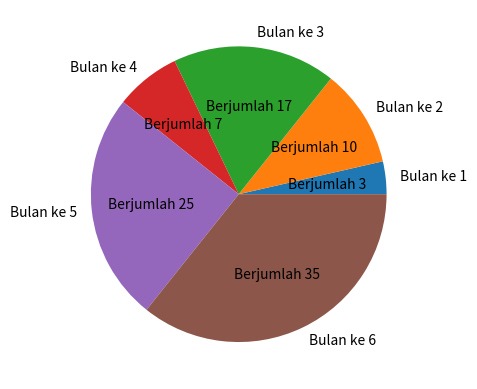

Reproduce this figure in Python.
import os; import random
import matplotlib.pyplot as plt


class DataControl:
    def __init__(self, statisticData=['default'], statisticLabel=['default']):
        self.statisticData = statisticData; self.statisticLabel = statisticLabel
        self.encryptedData = self.encryptData(id(self.statisticData))
        self.encryptedLabel = self.encryptData(id(self.statisticLabel))
        
        self.tempData = { 
            self.encryptedData  : self.statisticData, 
            self.encryptedLabel : self.statisticLabel 
        }

        self.statisticData = None; self.statisticLabel = None

    def updateData(self, dataList):
        self.statisticData = dataList

    def updateLabel(self, labelList):
        self.statisticLabel = labelList

    def encryptData(self, data):
        data = (data * 2010105) + 18102003
        return data

    def decryptData(self, data):
        data = int((int(data) - 18102003)/2010105)
        return data

    def idToValue(self, id):
        try: data = tempData[id]; return data
        except: print("Data tidak ditemukan!"); return None

class DataStatistic(DataControl):
    def __init__(self, statisticData, statisticLabel, title='Davis Figure'):
        super().__init__(statisticData, statisticLabel)
        self.title = title; self.color = None

    def setTitle(self, title):
        self.title = title

    def setColor(self, color):
        self.color = color

    def displayBar(self):
        plt.bar(self.tempData[self.encryptedLabel], self.tempData[self.encryptedData], color=self.color if self.color != None else 'blueviolet')
        plt.show()

    def displayPie(self):
        plt.pie(self.tempData[self.encryptedData], labels=self.tempData[self.encryptedLabel], autopct="Berjumlah %i")
        plt.show()


if __name__ == '__main__':
    data = [10, 30, 50, 20, 70, 100]
    label = [f"Bulan ke {dataset + 1}" for dataset in range(len(data))]
    myData = DataStatistic(data, label); myData.setTitle("Sample Image")
    # myData.displayBar()
    myData.displayPie()
    data, label = None, None
    